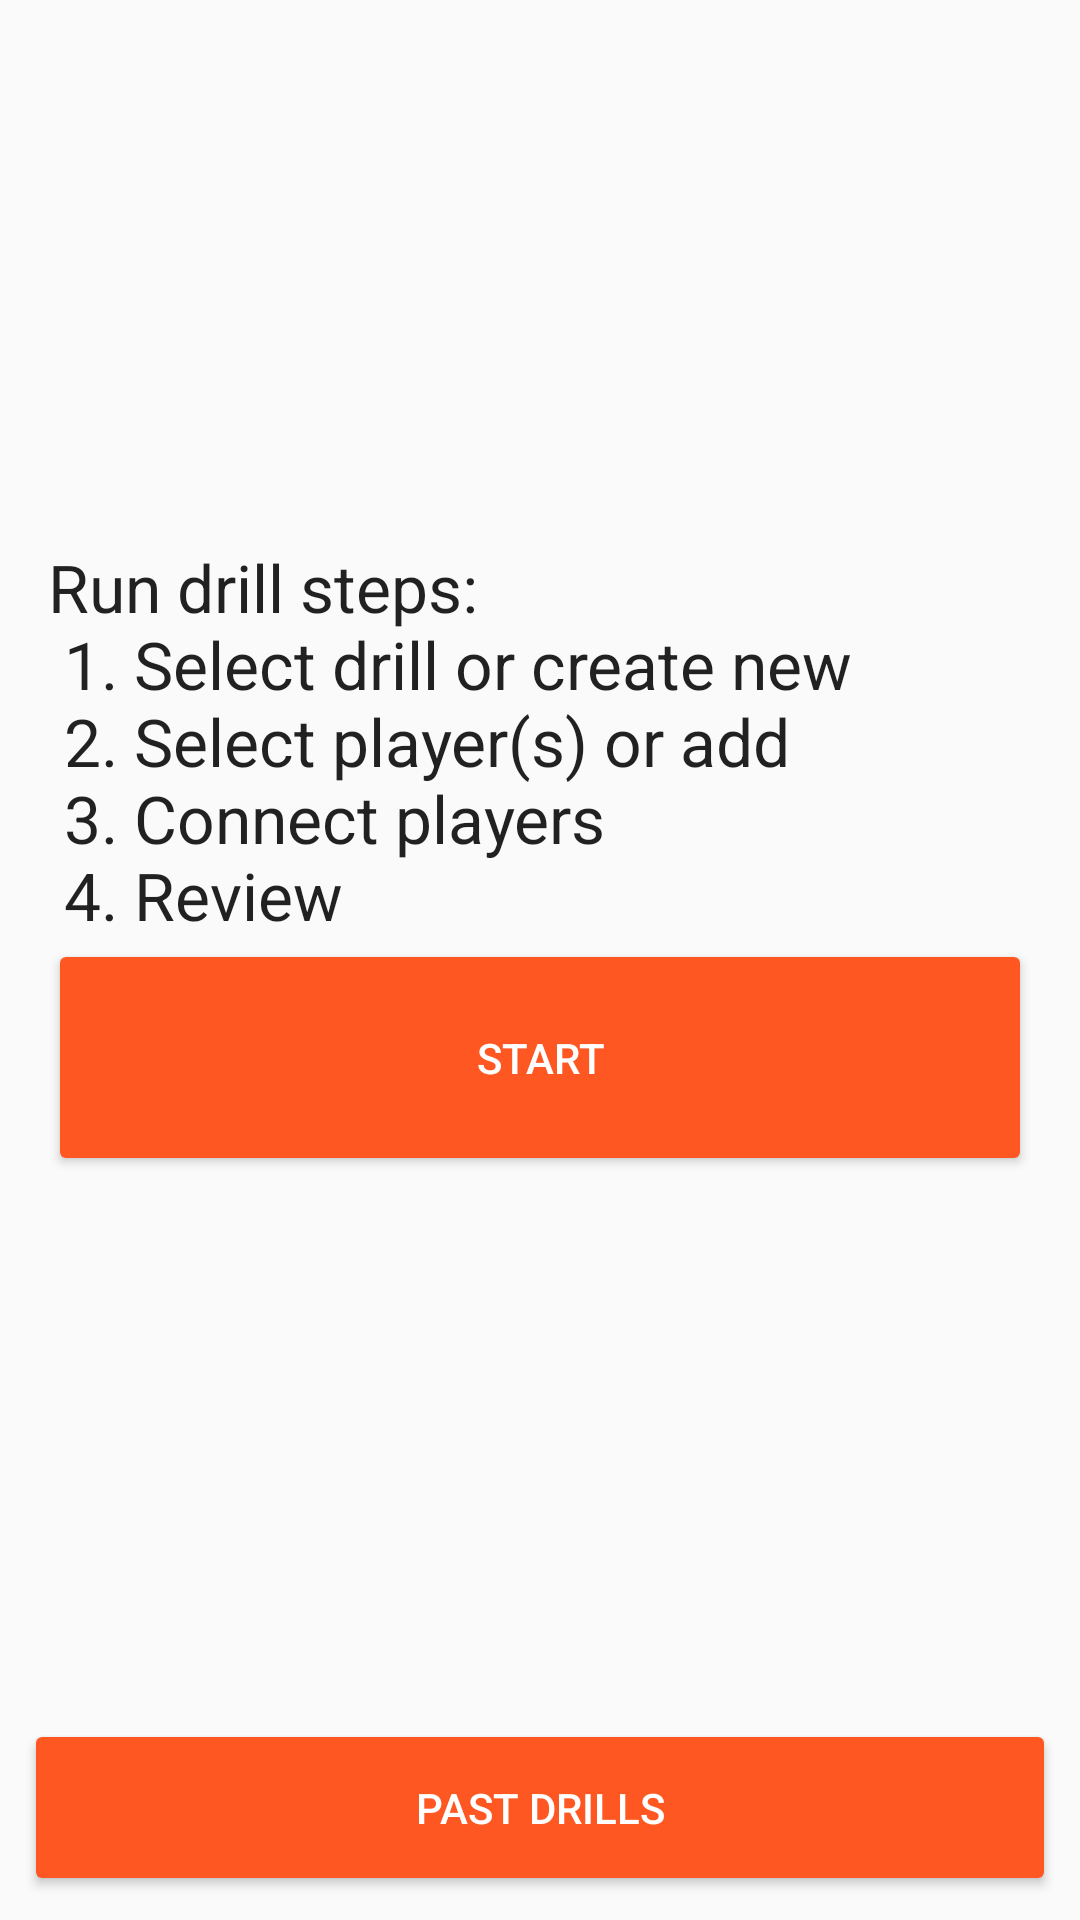

Here is an Android app screen rendered from its layout file. Give the layout XML and the strings, colors and styles it references.
<!-- AndroidManifest.xml: application theme AppThemeLight -->
<!-- res/layout/activity_home.xml -->
<?xml version="1.0" encoding="utf-8"?>
<android.support.constraint.ConstraintLayout xmlns:android="http://schemas.android.com/apk/res/android"
    xmlns:app="http://schemas.android.com/apk/res-auto"
    xmlns:tools="http://schemas.android.com/tools"
    android:layout_width="match_parent"
    android:layout_height="match_parent"
    android:gravity="center"
    android:orientation="vertical"
    tools:layout_editor_absoluteX="0dp"
    tools:layout_editor_absoluteY="81dp">

    <android.support.v7.widget.AppCompatButton
        android:id="@+id/btnPastDrills"
        android:layout_width="0dp"
        android:layout_height="wrap_content"
        android:layout_marginBottom="8dp"
        android:layout_marginLeft="8dp"
        android:layout_marginRight="8dp"
        android:onClick="onPastDrillsClick"
        android:text="Past Drills"
        app:backgroundTint="@color/colorPrimary"
        app:layout_constraintBottom_toBottomOf="parent"
        app:layout_constraintLeft_toLeftOf="parent"
        app:layout_constraintRight_toRightOf="parent"
        android:padding="20dp"
        />

    <LinearLayout
        android:layout_width="match_parent"
        android:layout_height="wrap_content"
        android:orientation="vertical"
        android:padding="@dimen/activity_vertical_margin"
        app:layout_constraintBottom_toTopOf="@+id/btnPastDrills"
        app:layout_constraintLeft_toLeftOf="parent"
        app:layout_constraintRight_toRightOf="parent"
        app:layout_constraintTop_toTopOf="parent">

        <TextView
            android:id="@+id/tvSetupDrillText"
            android:layout_width="match_parent"
            android:layout_height="wrap_content"
            android:text="@string/drill_setup_text"
            android:textAppearance="?android:attr/textAppearanceLarge" />

        <android.support.v7.widget.AppCompatButton
            android:id="@+id/btn_start_drill"
            android:layout_width="match_parent"
            android:layout_height="wrap_content"
            android:text="Start"
            app:backgroundTint="@color/colorPrimary"
            android:padding="30dp"
            />

        <android.support.v7.widget.AppCompatButton
            android:id="@+id/btnStraightToDraw"
            android:layout_width="match_parent"
            android:layout_height="wrap_content"
            android:onClick="onHomeStraightToDrawClick"
            android:text="Straight to draw"
            app:backgroundTint="@color/colorPrimary"
            android:visibility="gone"
            />

    </LinearLayout>

</android.support.constraint.ConstraintLayout>
<!-- resources referenced by this layout -->
<resources>
  <color name="colorPrimary">#FF5722</color>
  <dimen name="activity_vertical_margin">16dp</dimen>
  <string name="drill_setup_text">
          Run drill steps:\n
          1. Select drill or create new \n
          2. Select player(s) or add\n
          3. Connect players\n
          4. Review
      </string>
  <style name="AppThemeLight" parent="Theme.AppCompat.Light">
          <item name="colorPrimary">@color/colorPrimaryDark</item>
          <item name="colorPrimaryDark">@color/ms_black</item>
          <item name="colorAccent">@color/colorAccent</item>
          <item name="ms_stepperStyle">@style/CustomStepperLayoutThemeSample</item>
          <item name="ms_showErrorState">true</item>
  
          <item name="imageButtonStyle">@style/ImageBtnStyle</item>
          
          <item name="buttonStyle">@style/Widget.AppCompat.Button.Colored</item>
      </style>
  <color name="colorPrimaryDark">#E64A19</color>
  <color name="colorAccent">#FFCCBC</color>
  <style name="CustomStepperLayoutThemeSample">
          <item name="ms_stepperType">tabs</item>
          <item name="ms_stepperLayoutTheme">@style/DarkCustomStepperLayoutTheme</item>
          <item name="ms_activeStepColor">#006867</item>
          <item name="ms_inactiveStepColor">#62807f</item>
      </style>
  <style name="ImageBtnStyle" parent="Widget.AppCompat.ImageButton">
          <item name="android:background">@android:color/transparent</item>
          <item name="android:tint">@color/colorPrimary</item>
      </style>
  <style name="DarkCustomStepperLayoutTheme" parent="MSDefaultStepperLayoutTheme">
          <item name="ms_bottomNavigationStyle">@style/DarkBottomNavigationStyle</item>
          <item name="ms_tabsContainerStyle">@style/DarkStepTabsContainerStyle</item>
          <item name="ms_stepTabTitleStyle">@style/DarkStepTabTitleStyle</item>
          <item name="ms_backNavigationButtonStyle">@style/CustomBackButtonStyle</item>
          <item name="ms_nextNavigationButtonStyle">@style/CustomNextButtonStyle</item>
          <item name="ms_completeNavigationButtonStyle">@style/CustomCompleteButtonStyle</item>
      </style>
  <style name="DarkBottomNavigationStyle" parent="MSBottomNavigation">
          <item name="android:background">@color/colorPrimaryDark</item>
      </style>
  <style name="DarkStepTabsContainerStyle" parent="MSStepTabsContainer">
          <item name="android:background">@color/colorPrimaryDark</item>
      </style>
  <style name="DarkStepTabTitleStyle" parent="MSStepTabTitle">
          <item name="android:textColor">@color/ms_white</item>
          <item name="fontPath">fonts/Oswald-Stencbab.ttf</item>
      </style>
  <style name="CustomBackButtonStyle" parent="MSNavBarButton.Back">
          <item name="fontPath">fonts/Oswald-Stencbab.ttf</item>
      </style>
  <style name="CustomNextButtonStyle" parent="MSNavBarButton.Next">
          <item name="fontPath">fonts/Oswald-Stencbab.ttf</item>
      </style>
  <style name="CustomCompleteButtonStyle" parent="MSNavBarButton.Complete">
          <item name="fontPath">fonts/Oswald-Stencbab.ttf</item>
      </style>
</resources>
